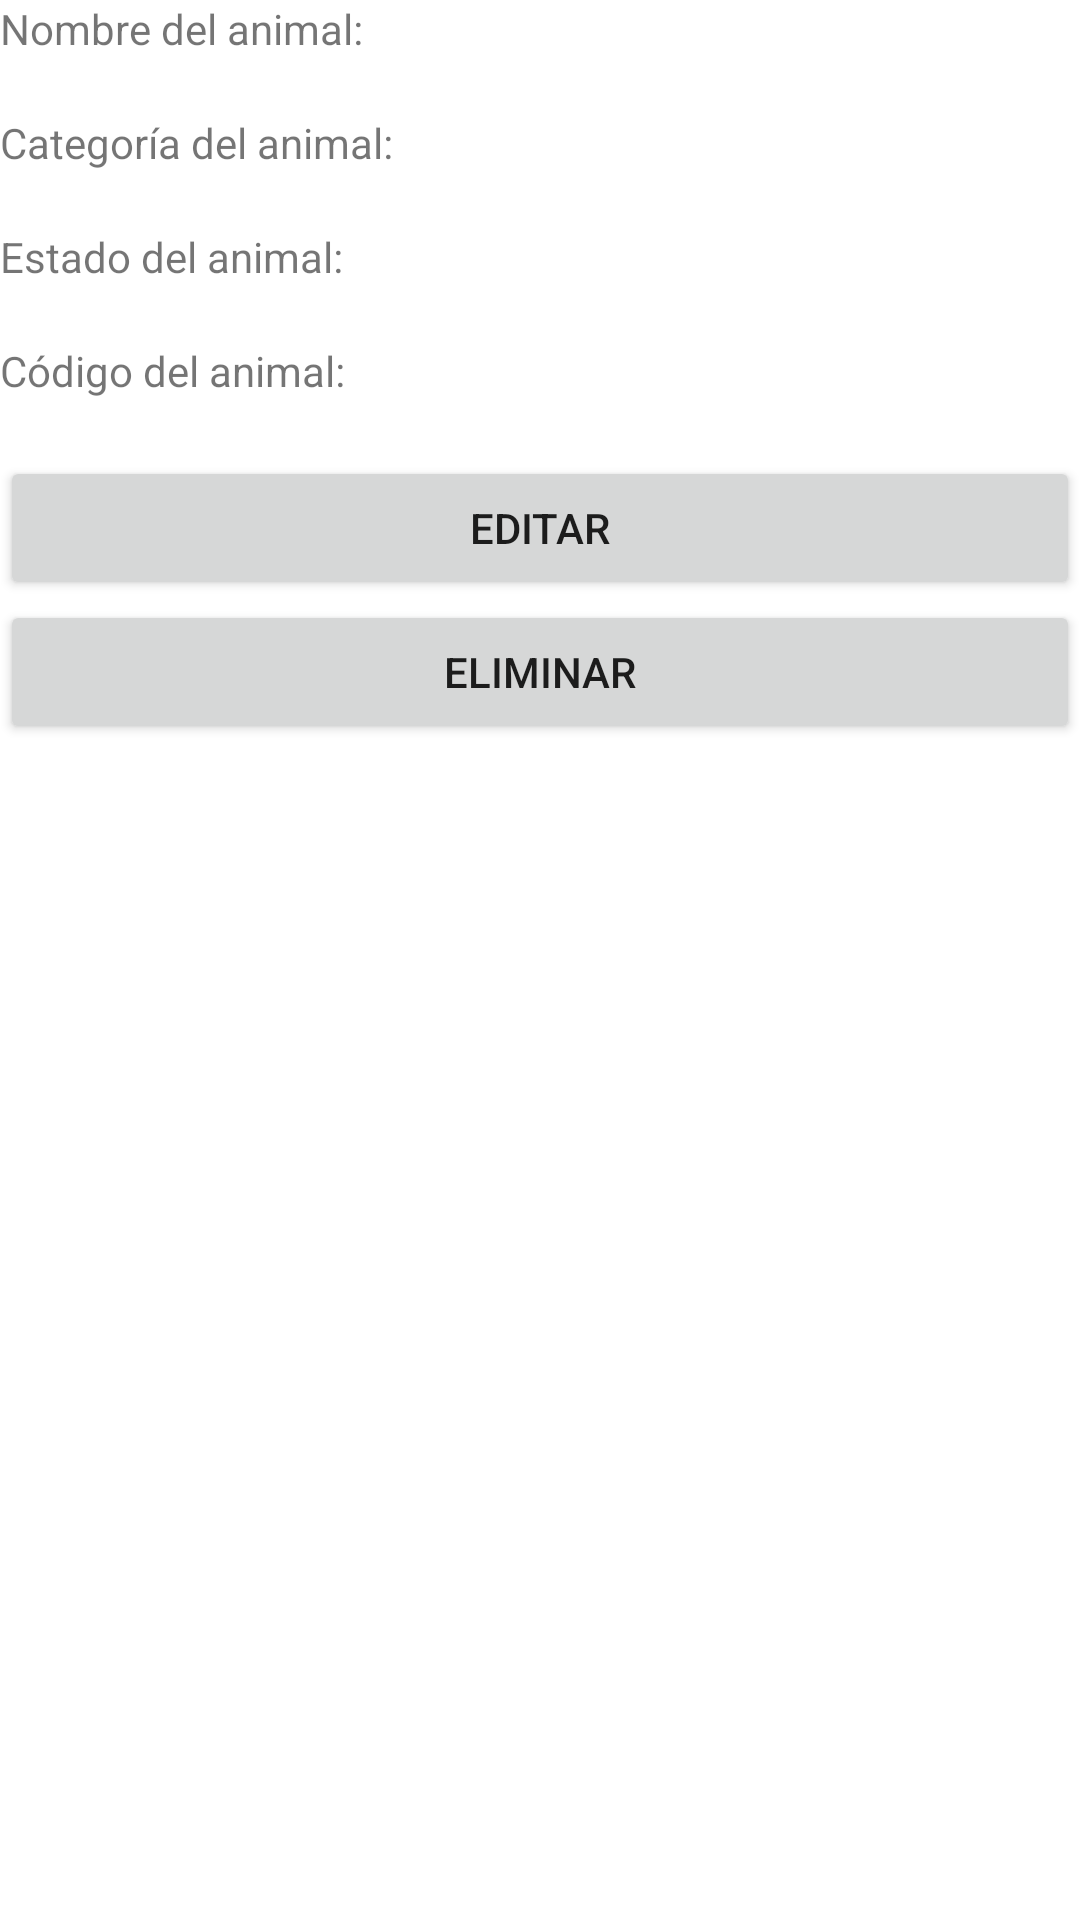

Produce the Android XML layout that renders to this screen, including the resource entries it uses.
<!-- AndroidManifest.xml: application theme Theme.Lab05_room -->
<!-- res/layout/activity_read_animals.xml -->
<?xml version="1.0" encoding="utf-8"?>
<androidx.constraintlayout.widget.ConstraintLayout xmlns:android="http://schemas.android.com/apk/res/android"
    xmlns:app="http://schemas.android.com/apk/res-auto"
    xmlns:tools="http://schemas.android.com/tools"
    android:layout_width="match_parent"
    android:layout_height="match_parent"
    tools:context=".ReadAnimals">

    <LinearLayout
        android:layout_width="match_parent"
        android:layout_height="match_parent"
        android:orientation="vertical">

        <TextView
            android:id="@+id/textView4"
            android:layout_width="match_parent"
            android:layout_height="wrap_content"
            android:text="Nombre del animal:" />

        <TextView
            android:id="@+id/tvNameAnimalRead"
            android:layout_width="match_parent"
            android:layout_height="wrap_content" />

        <TextView
            android:id="@+id/textView6"
            android:layout_width="match_parent"
            android:layout_height="wrap_content"
            android:text="Categoría del animal:" />

        <TextView
            android:id="@+id/tvCategoryAnimalRead"
            android:layout_width="match_parent"
            android:layout_height="wrap_content" />

        <TextView
            android:id="@+id/textView8"
            android:layout_width="match_parent"
            android:layout_height="wrap_content"
            android:text="Estado del animal:" />

        <TextView
            android:id="@+id/tvStatusAnimalRead"
            android:layout_width="match_parent"
            android:layout_height="wrap_content" />

        <TextView
            android:id="@+id/textView10"
            android:layout_width="match_parent"
            android:layout_height="wrap_content"
            android:text="Código del animal:" />

        <TextView
            android:id="@+id/tvIdAnimalRead"
            android:layout_width="match_parent"
            android:layout_height="wrap_content" />

        <Button
            android:id="@+id/btnEditAnimal"
            android:layout_width="match_parent"
            android:layout_height="wrap_content"
            android:text="Editar" />

        <Button
            android:id="@+id/btnDeleteAnimal"
            android:layout_width="match_parent"
            android:layout_height="wrap_content"
            android:text="Eliminar" />
    </LinearLayout>
</androidx.constraintlayout.widget.ConstraintLayout>
<!-- resources referenced by this layout -->
<resources>
  <style name="Theme.Lab05_room" parent="Theme.MaterialComponents.DayNight.DarkActionBar">
          
          <item name="colorPrimary">@color/purple_500</item>
          <item name="colorPrimaryVariant">@color/purple_700</item>
          <item name="colorOnPrimary">@color/white</item>
          
          <item name="colorSecondary">@color/teal_200</item>
          <item name="colorSecondaryVariant">@color/teal_700</item>
          <item name="colorOnSecondary">@color/black</item>
          
          <item name="android:statusBarColor" tools:targetApi="l">?attr/colorPrimaryVariant</item>
          
      </style>
  <!-- not gathered from this repository: default colours our renderer supplied (Android Studio template values) -->
  <color name="purple_500">#FF6200EE</color>
  <color name="purple_700">#FF3700B3</color>
  <color name="teal_200">#FF03DAC5</color>
  <color name="teal_700">#FF018786</color>
  <color name="black">#FF000000</color>
  <color name="white">#FFFFFFFF</color>
</resources>
